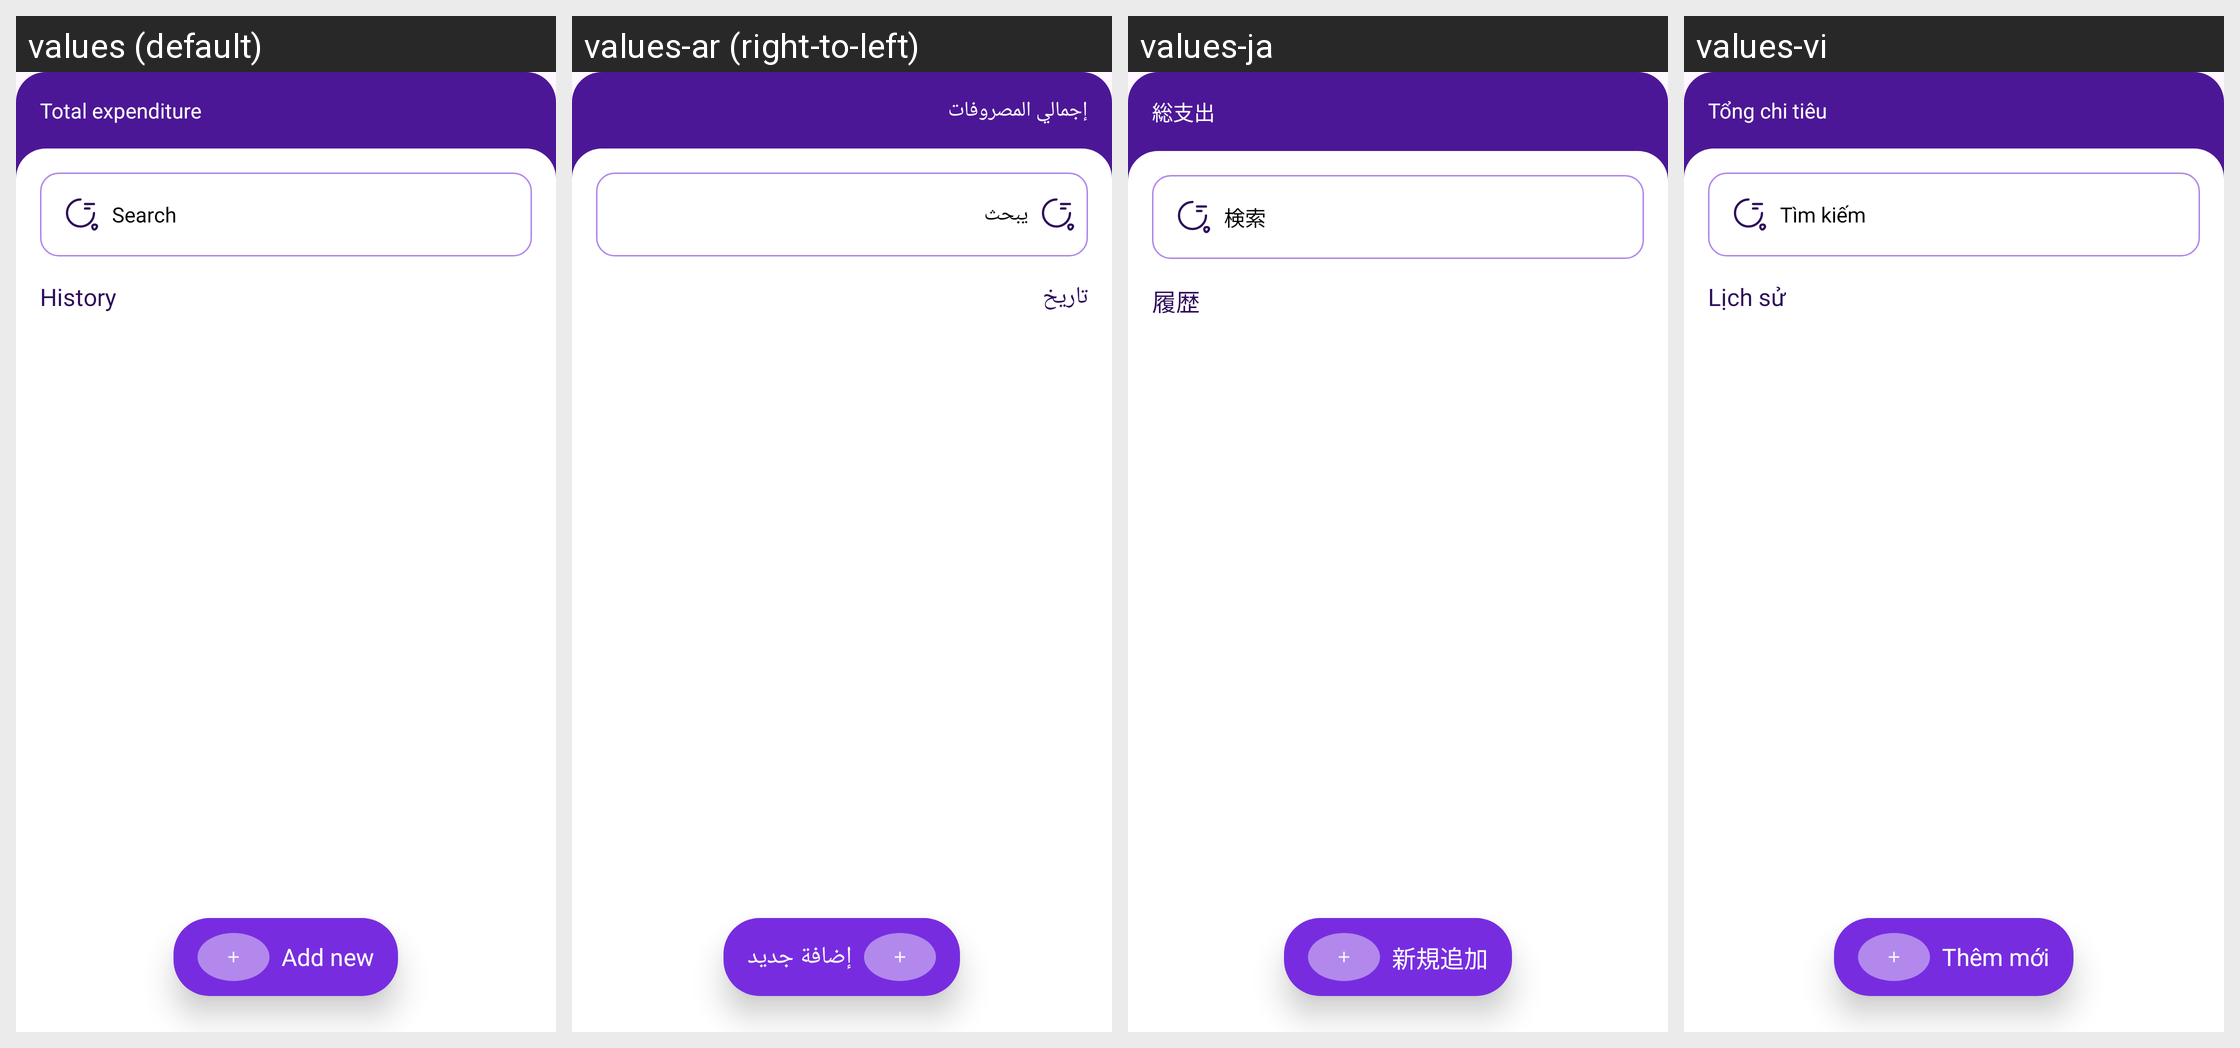

For this localized Android screen grid, give each drawn string resource with its value in every locale shown.
Android screen res/layout/fragment_income.xml rendered under 4 locales, left to right: values (default), values-ar (right-to-left), values-ja, values-vi. Device: Nexus 5 (rendered at 1080×1920; each locale shown at half size, 540×960, under a caption strip naming it); theme Theme.MoneyManagement.
Other locales in the repository, not shown: values-de, values-ko, values-pt, values-zh.
Strings drawn on this screen, with the default value and each locale's value (text and hints the layout hard-codes, and strings that could not be matched under every locale, appear in the picture but are not listed):

total_expenditure
  values: Total expenditure
  values-ar: إجمالي المصروفات
  values-ja: 総支出
  values-vi: Tổng chi tiêu

search
  values: Search
  values-ar: يبحث
  values-ja: 検索
  values-vi: Tìm kiếm

history
  values: History
  values-ar: تاريخ
  values-ja: 履歴
  values-vi: Lịch sử

add_new
  values: Add new
  values-ar: إضافة جديد
  values-ja: 新規追加
  values-vi: Thêm mới
